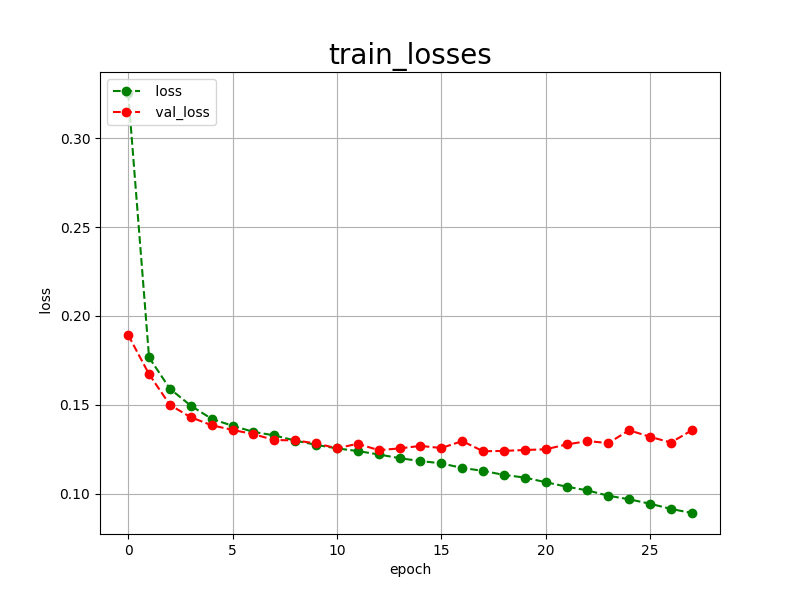

The file beside this chart, header and first rows:
epoch, loss, val_loss
0, 0.3253, 0.1893
1, 0.1767, 0.1673
2, 0.1591, 0.1500
3, 0.1496, 0.1431
4, 0.1422, 0.1386
5, 0.1383, 0.1360
6, 0.1349, 0.1336
7, 0.1329, 0.1303
8, 0.1300, 0.1301
9, 0.1276, 0.1284
10, 0.1256, 0.1257
11, 0.1241, 0.1282
12, 0.1222, 0.1246
13, 0.1201, 0.1256
14, 0.1185, 0.1270
15, 0.1172, 0.1258
16, 0.1146, 0.1297
17, 0.1130, 0.1240
18, 0.1107, 0.1242
19, 0.1092, 0.1247
20, 0.1066, 0.1251
21, 0.1041, 0.1278
22, 0.1020, 0.1297
23, 0.0990, 0.1286
24, 0.0970, 0.1358
25, 0.0945, 0.1321
26, 0.0916, 0.1289
27, 0.0893, 0.1358
